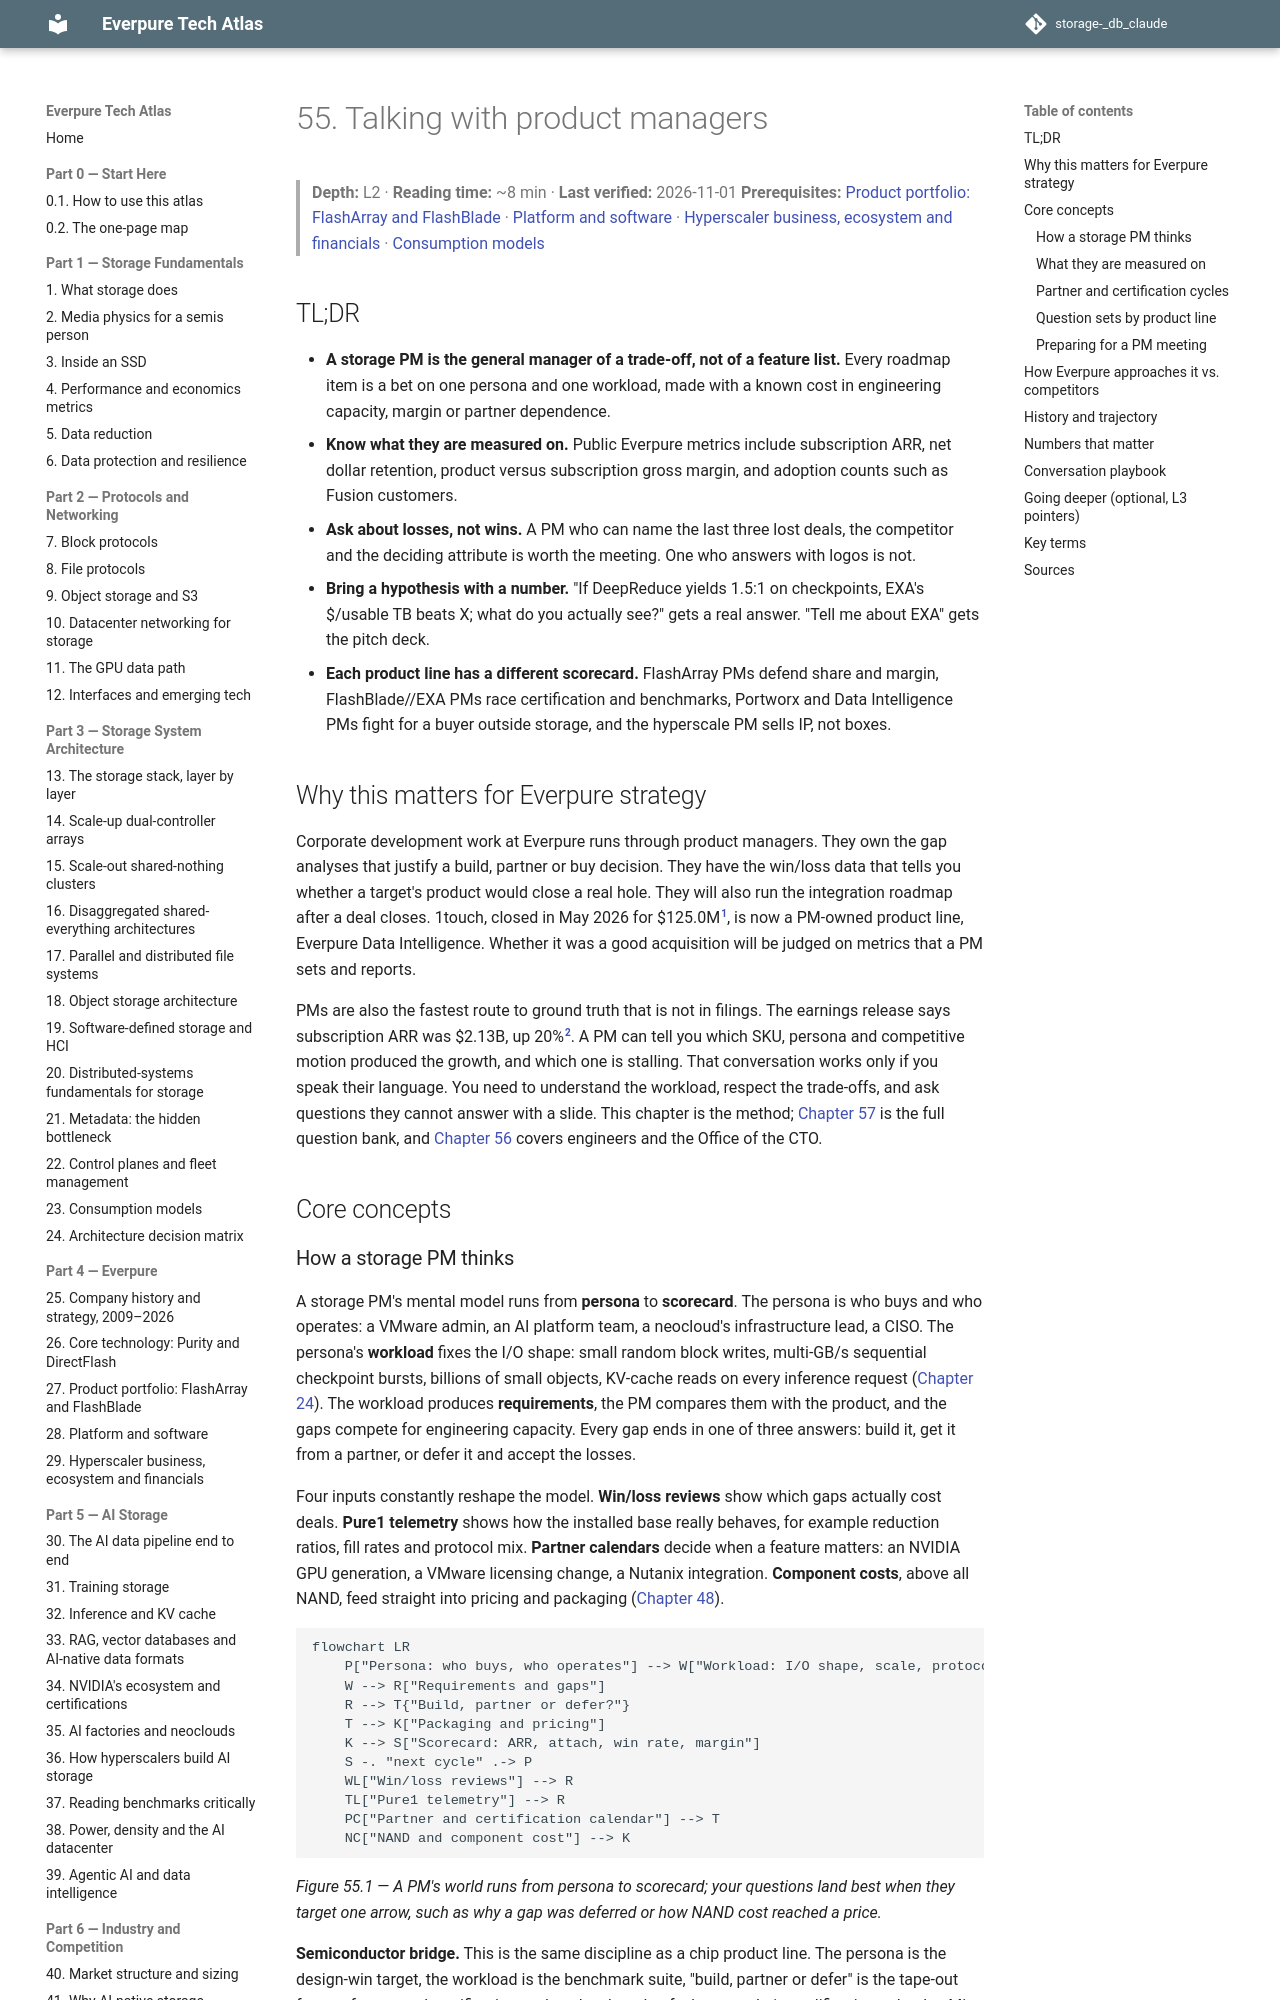

repository: FrankHuang94/storage-_db_claude · page: 08-conversation-toolkit/55-talking-with-pms/index.html · generator: mkdocs

# 55. Talking with product managers

> **Depth:** L2 · **Reading time:** ~8 min · **Last verified:** 2026-11-01
> **Prerequisites:** [Product portfolio: FlashArray and FlashBlade](../04-everpure/27-flasharray-and-flashblade.md) · [Platform and software](../04-everpure/28-platform-and-software.md) · [Hyperscaler business, ecosystem and financials](../04-everpure/29-hyperscaler-ecosystem-financials.md) · [Consumption models](../03-system-architecture/23-consumption-models.md)

## TL;DR

- **A storage PM is the general manager of a trade-off, not of a feature list.** Every roadmap item is a bet on one persona and one workload, made with a known cost in engineering capacity, margin or partner dependence.
- **Know what they are measured on.** Public Everpure metrics include subscription ARR, net dollar retention, product versus subscription gross margin, and adoption counts such as Fusion customers.
- **Ask about losses, not wins.** A PM who can name the last three lost deals, the competitor and the deciding attribute is worth the meeting. One who answers with logos is not.
- **Bring a hypothesis with a number.** "If DeepReduce yields 1.5:1 on checkpoints, EXA's $/usable TB beats X; what do you actually see?" gets a real answer. "Tell me about EXA" gets the pitch deck.
- **Each product line has a different scorecard.** FlashArray PMs defend share and margin, FlashBlade//EXA PMs race certification and benchmarks, Portworx and Data Intelligence PMs fight for a buyer outside storage, and the hyperscale PM sells IP, not boxes.

## Why this matters for Everpure strategy

Corporate development work at Everpure runs through product managers. They own the gap analyses that justify a build, partner or buy decision. They have the win/loss data that tells you whether a target's product would close a real hole. They will also run the integration roadmap after a deal closes. 1touch, closed in May 2026 for $125.0M[^1], is now a PM-owned product line, Everpure Data Intelligence. Whether it was a good acquisition will be judged on metrics that a PM sets and reports.

PMs are also the fastest route to ground truth that is not in filings. The earnings release says subscription ARR was $2.13B, up 20%[^2]. A PM can tell you which SKU, persona and competitive motion produced the growth, and which one is stalling. That conversation works only if you speak their language. You need to understand the workload, respect the trade-offs, and ask questions they cannot answer with a slide. This chapter is the method; [Chapter 57](57-question-bank.md) is the full question bank, and [Chapter 56](56-talking-with-engineering-and-cto.md) covers engineers and the Office of the CTO.

## Core concepts
